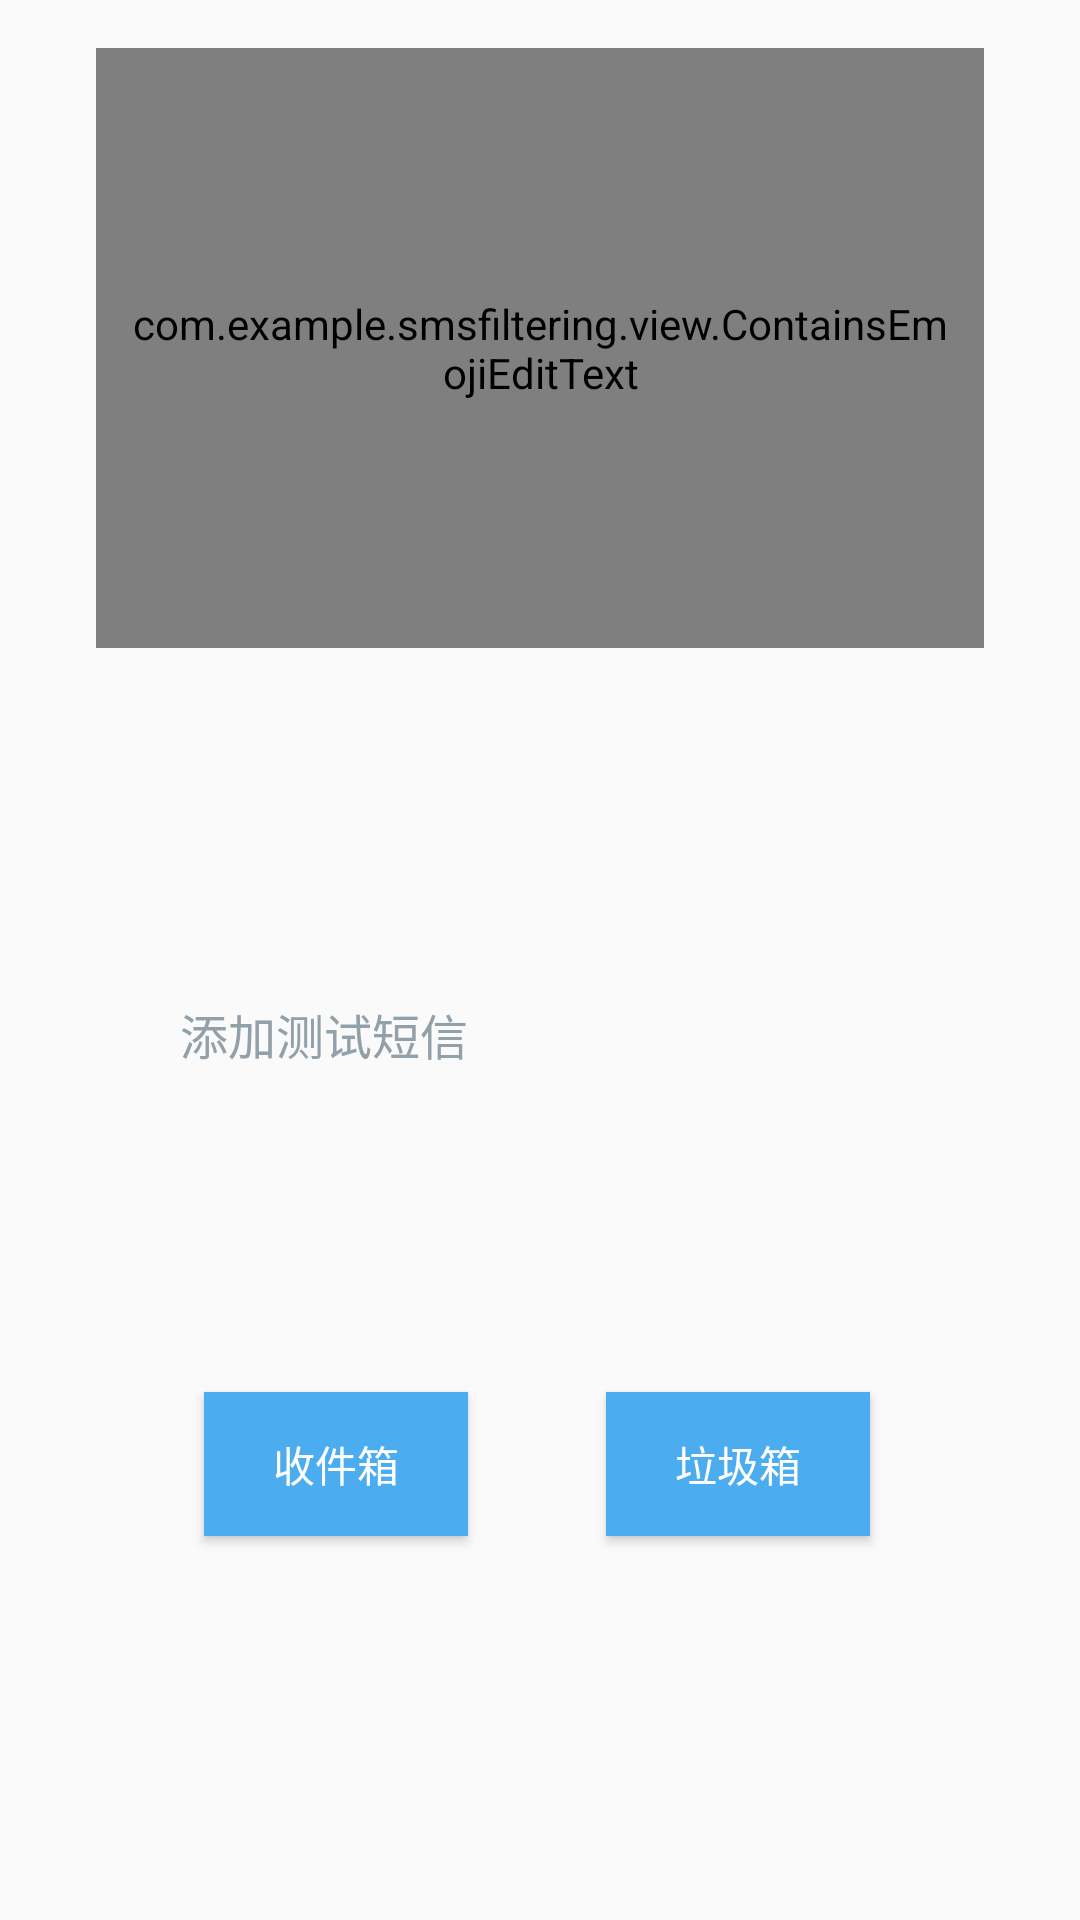

This screen was rendered from an Android layout file. Write that file and the resources it references.
<!-- AndroidManifest.xml: application theme AppTheme -->
<!-- res/layout/fragment_me.xml -->
<?xml version="1.0" encoding="utf-8"?>
<android.support.constraint.ConstraintLayout xmlns:android="http://schemas.android.com/apk/res/android"
    xmlns:app="http://schemas.android.com/apk/res-auto"
    xmlns:tools="http://schemas.android.com/tools"
    android:layout_width="match_parent"
    android:id="@+id/parent"
    android:layout_height="match_parent"
    tools:context="com.example.smsfiltering.modules.LoginActivity"
    tools:layout_editor_absoluteY="25dp">

    <com.example.smsfiltering.view.ContainsEmojiEditText
        android:id="@+id/et_content"
        android:layout_width="match_parent"
        android:layout_height="200dp"
        android:layout_marginEnd="32dp"
        android:layout_marginStart="32dp"
        android:layout_marginTop="16dp"
        android:background="@drawable/shape_grey_border"
        android:gravity="top|left"
        android:hint="请输入测试短信内容......"
        android:padding="10dp"
        android:textColor="@color/black"
        app:layout_constraintEnd_toEndOf="parent"
        app:layout_constraintStart_toStartOf="parent"
        app:layout_constraintTop_toTopOf="parent" />

    <Button
        android:id="@+id/btn_inbox"
        android:layout_width="wrap_content"
        android:layout_height="wrap_content"
        android:layout_marginBottom="128dp"
        android:layout_marginStart="68dp"
        android:background="@color/color_4bacf0"
        android:text="收件箱"
        android:textColor="@color/white"
        app:layout_constraintBottom_toBottomOf="parent"
        app:layout_constraintStart_toStartOf="parent" />

    <Button
        android:id="@+id/btn_rubbish"
        android:layout_width="wrap_content"
        android:layout_height="wrap_content"
        android:layout_marginStart="46dp"
        android:background="@color/color_4bacf0"
        android:text="垃圾箱"
        android:textColor="@color/white"
        app:layout_constraintBaseline_toBaselineOf="@+id/btn_inbox"
        app:layout_constraintStart_toEndOf="@+id/btn_inbox" />

    <TextView
        android:layout_width="wrap_content"
        android:layout_height="wrap_content"
        android:layout_marginBottom="26dp"
        android:textColor="@color/color_92a0a9"
        android:textSize="16sp"
        android:layout_marginTop="32dp"
        android:text="添加测试短信"
        app:layout_constraintBottom_toTopOf="@+id/btn_inbox"
        app:layout_constraintEnd_toEndOf="@+id/btn_inbox"
        app:layout_constraintTop_toBottomOf="@+id/et_content"
        app:layout_constraintVertical_bias="0.51" />
</android.support.constraint.ConstraintLayout>
<!-- resources referenced by this layout -->
<resources>
  <color name="black">#000000</color>
  <color name="color_4bacf0">#4bacf0</color>
  <color name="color_92a0a9">#92a0a9</color>
  <color name="white">#ffffff</color>
  <!-- drawable shape_grey_border (drawable) -->
  <?xml version="1.0" encoding="utf-8"?>
  <shape xmlns:android="http://schemas.android.com/apk/res/android">
      <solid android:color="@color/white" />
      <stroke
          android:width="0.5dp"
          android:color="@color/color_b9b6b3" />
  </shape>
  <style name="AppTheme" parent="Theme.AppCompat.Light.NoActionBar">
          
          <item name="colorPrimary">@color/colorPrimary</item>
          <item name="colorPrimaryDark">@color/colorPrimaryDark</item>
          <item name="colorAccent">@color/colorAccent</item>
      </style>
  <color name="color_b9b6b3">#b9b6b3</color>
  <color name="colorPrimary">#3F51B5</color>
  <color name="colorPrimaryDark">#303F9F</color>
  <color name="colorAccent">#FF4081</color>
</resources>
